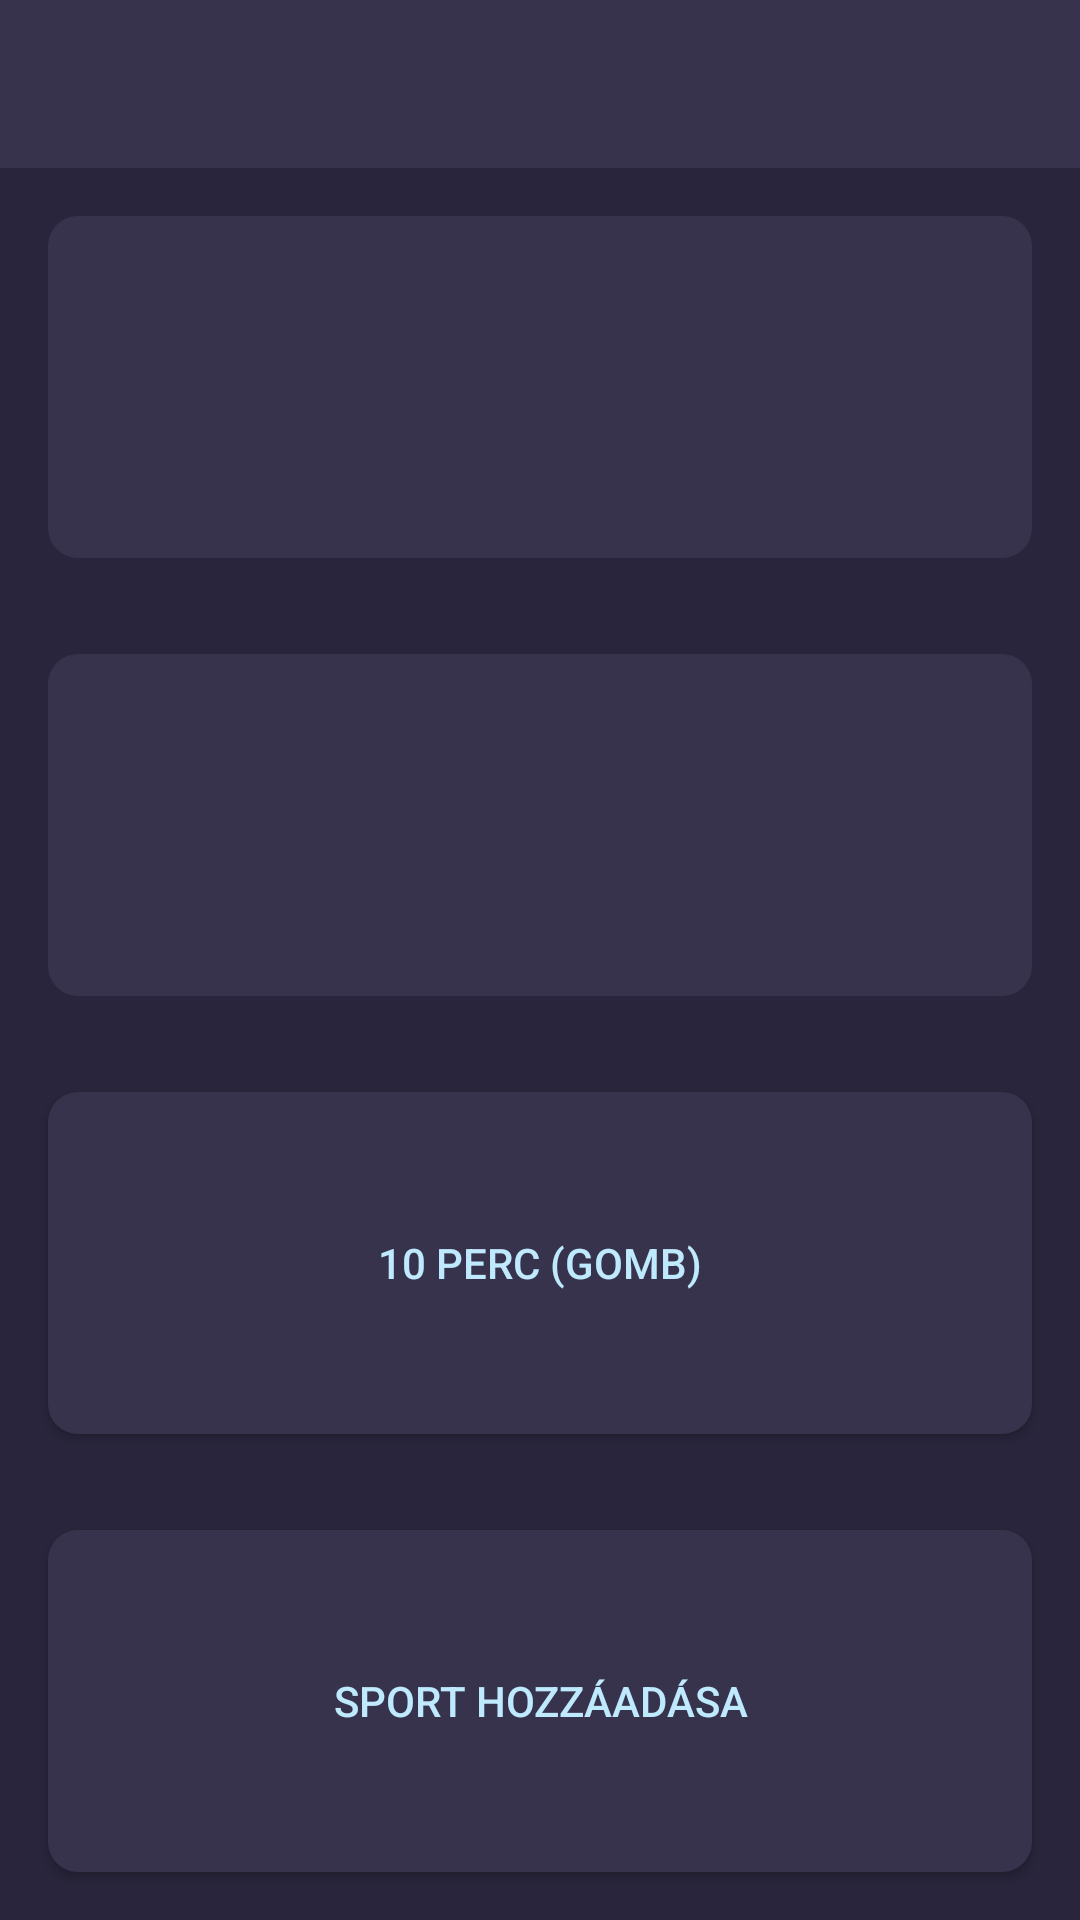

This screen was rendered from an Android layout file. Write that file and the resources it references.
<!-- AndroidManifest.xml: application theme AppTheme -->
<!-- res/layout/activity_selected_sport_details.xml -->
<?xml version="1.0" encoding="utf-8"?>
<androidx.coordinatorlayout.widget.CoordinatorLayout
    xmlns:android="http://schemas.android.com/apk/res/android"
    xmlns:tools="http://schemas.android.com/tools"
    android:layout_width="match_parent"
    android:layout_height="match_parent"
    xmlns:app="http://schemas.android.com/apk/res-auto">

    <com.google.android.material.appbar.AppBarLayout
        android:id="@+id/appBarLayout"
        android:layout_width="match_parent"
        android:layout_height="wrap_content"
        android:theme="@style/AppTheme.AppBarOverlay"
        app:liftOnScroll="true">

        <androidx.appcompat.widget.Toolbar
            android:id="@+id/SelectedListActivityToolbar"
            android:layout_width="match_parent"
            android:layout_height="?attr/actionBarSize"
            android:elevation="4dp"
            android:theme="@style/ThemeOverlay.AppCompat.ActionBar"
            app:popupTheme="@style/ThemeOverlay.AppCompat.Light"
            tools:targetApi="lollipop" />

    </com.google.android.material.appbar.AppBarLayout>

    <include layout="@layout/content_selected_sport_details" />

</androidx.coordinatorlayout.widget.CoordinatorLayout>
<!-- res/layout/content_selected_sport_details.xml (included above) -->
<?xml version="1.0" encoding="utf-8"?>
<LinearLayout
    android:orientation="vertical"
    xmlns:android="http://schemas.android.com/apk/res/android"
    xmlns:app="http://schemas.android.com/apk/res-auto"
    android:layout_width="match_parent"
    android:layout_height="match_parent"
    xmlns:tools="http://schemas.android.com/tools"
    app:layout_behavior="@string/appbar_scrolling_view_behavior"
    android:weightSum="4"
    >


    <TextView
        android:id="@+id/nameTextView"
        android:background="@drawable/rounded_layout"
        android:layout_margin="16dp"
        android:layout_width="match_parent"
        android:layout_height="0dp"
        android:textColor="@color/lightBlue"
        android:layout_weight="1"
        android:gravity="center"
        android:text="" />

    <TextView
        android:id="@+id/calTextView"
        android:layout_width="match_parent"
        android:layout_height="0dp"
        android:background="@drawable/rounded_layout"
        android:textColor="@color/lightBlue"
        android:layout_margin="16dp"
        android:layout_weight="1"
        android:gravity="center"
        android:text="" />

    <Button
        android:id="@+id/ChangeAmountButton"
        android:layout_width="match_parent"
        android:background="@drawable/rounded_button"
        android:textColor="@color/lightBlue"
        android:layout_margin="16dp"
        android:layout_height="0dp"
        android:layout_weight="1"
        android:onClick="changeSportAmount"
        android:text="10 perc (gomb)" />

    <Button
        android:id="@+id/addSportAmountButton"
        android:layout_width="match_parent"
        android:background="@drawable/rounded_button"
        android:textColor="@color/lightBlue"
        android:layout_margin="16dp"
        android:layout_height="0dp"
        android:layout_weight="1"
        android:text="SPORT HOZZÁADÁSA"
        android:onClick="updateSportInDatabase"/>
</LinearLayout>
<!-- resources referenced by this layout -->
<resources>
  <color name="lightBlue">#BFE9FD</color>
  <!-- drawable rounded_button (drawable) -->
  <?xml version="1.0" encoding="utf-8"?>
  <shape xmlns:android="http://schemas.android.com/apk/res/android"
      android:shape="rectangle">
  
  
      <solid
          android:color="@color/gunMetal"
          />
  
      <corners android:radius="10dp" />
  
  
  </shape>
  <!-- drawable rounded_layout (drawable) -->
  <?xml version="1.0" encoding="utf-8"?>
  <shape xmlns:android="http://schemas.android.com/apk/res/android"
      android:shape="rectangle">
  
  
      <solid
          android:color="@color/gunMetal"
          />
  
      <corners android:radius="10dp" />
  
  
  
  </shape>
  <style name="AppTheme.AppBarOverlay" parent="ThemeOverlay.AppCompat.Dark.ActionBar" />
  <style name="AppTheme" parent="Theme.AppCompat.Light.NoActionBar">
          <item name="colorPrimary">@color/gunMetal</item>
          <item name="colorPrimaryDark">@color/gunMetal</item>
          <item name="android:windowBackground">@color/backgroundColor</item>
      </style>
  <color name="gunMetal">#37334C</color>
  <color name="backgroundColor">#29253C</color>
</resources>
